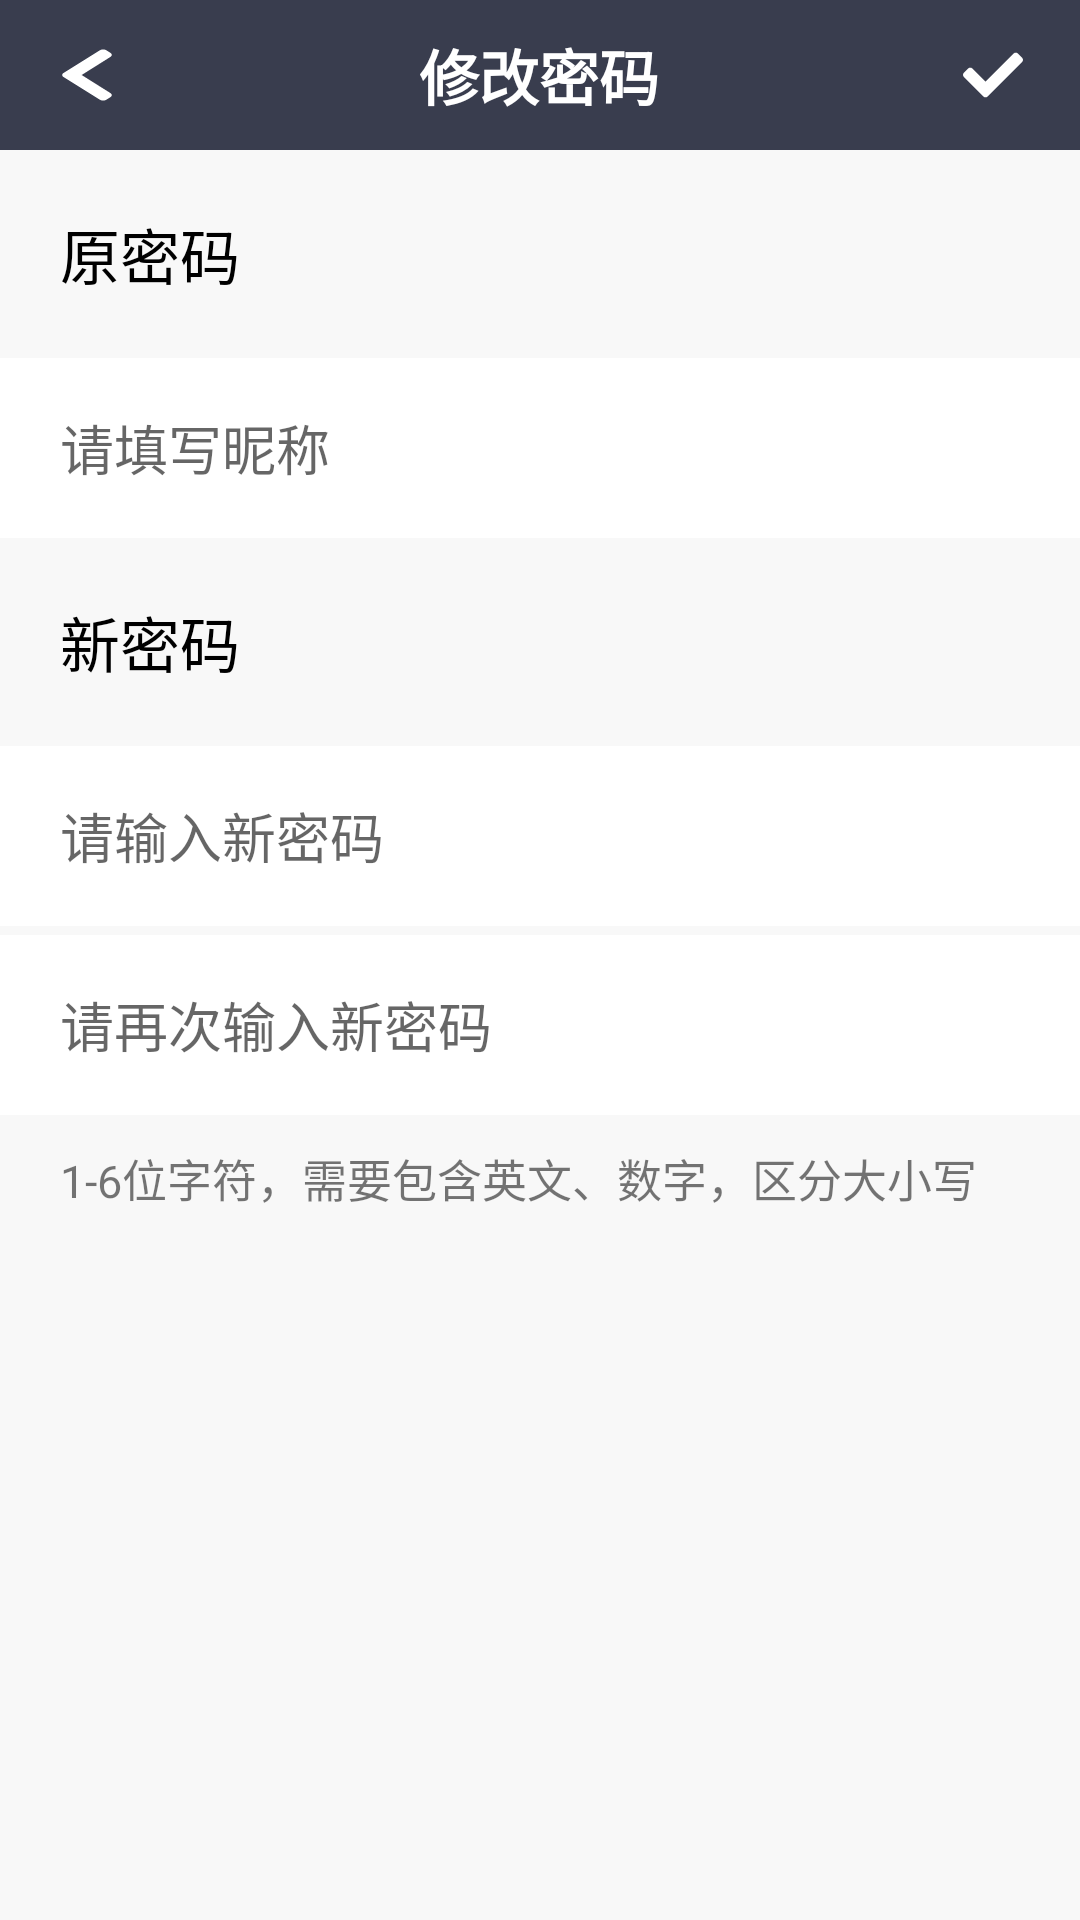

This screen was rendered from an Android layout file. Write that file and the resources it references.
<!-- AndroidManifest.xml: application theme AppTheme -->
<!-- res/layout/password_fragment.xml -->
<?xml version="1.0" encoding="utf-8"?>
<androidx.constraintlayout.widget.ConstraintLayout xmlns:android="http://schemas.android.com/apk/res/android"
    xmlns:tools="http://schemas.android.com/tools"
    android:layout_width="match_parent"
    android:layout_height="match_parent"
    android:background="#f8f8f8"
    xmlns:app="http://schemas.android.com/apk/res-auto"
    tools:context=".ui.settings.password.PasswordFragment">

    <LinearLayout
        android:id="@+id/name_l1"
        android:layout_width="match_parent"
        android:layout_height="50dp"
        android:background="@color/colorBackground"
        app:layout_constraintTop_toTopOf="parent">

        <ImageView
            android:id="@+id/password_back"
            android:clickable="true"
            android:layout_width="50dp"
            android:layout_height="50dp"
            android:padding="15dp"
            android:layout_gravity="center"
            android:layout_weight="1"
            app:srcCompat="@drawable/ic_back" />

        <TextView
            android:layout_width="wrap_content"
            android:layout_height="40dp"
            android:layout_gravity="center"
            android:layout_weight="20"
            android:gravity="center"
            android:text="修改密码"
            android:textColor="#ffffff"
            android:textSize="20sp"
            android:textStyle="bold"/>
        <ImageView
            android:id="@+id/password_submit"
            android:clickable="true"
            android:layout_width="50dp"
            android:layout_height="50dp"
            android:padding="15dp"
            android:layout_gravity="center"
            android:layout_weight="1"
            app:srcCompat="@drawable/ic_check" />

    </LinearLayout>

    <TextView
        android:id="@+id/password_text"
        android:layout_width="wrap_content"
        android:layout_height="wrap_content"
        android:layout_marginTop="20dp"
        android:layout_marginLeft="20dp"
        android:text="原密码"
        android:textColor="#000000"
        android:textSize="20dp"
        app:layout_constraintStart_toStartOf="parent"
        app:layout_constraintTop_toBottomOf="@+id/name_l1" />

    <LinearLayout
        android:id="@+id/name_l2"
        android:layout_width="match_parent"
        android:layout_height="60dp"
        android:layout_marginTop="20dp"
        android:background="#ffffff"
        app:layout_constraintTop_toBottomOf="@+id/password_text">
        <EditText
            android:id="@+id/editText"
            android:layout_width="match_parent"
            android:layout_height="60dp"
            android:layout_marginLeft="5dp"
            android:layout_marginRight="5dp"
            android:paddingLeft="15dp"
            android:background="#00ffffff"
            android:hint="请填写昵称" />
    </LinearLayout>
    <TextView
        android:id="@+id/password_text2"
        android:layout_width="wrap_content"
        android:layout_height="wrap_content"
        android:layout_marginTop="20dp"
        android:layout_marginLeft="20dp"
        android:text="新密码"
        android:textColor="#000000"
        android:textSize="20dp"
        app:layout_constraintStart_toStartOf="parent"
        app:layout_constraintTop_toBottomOf="@+id/name_l2" />
    <LinearLayout
        android:id="@+id/name_l3"
        android:layout_width="match_parent"
        android:layout_height="wrap_content"
        android:layout_marginTop="20dp"
        android:background="#ffffff"
        app:layout_constraintTop_toBottomOf="@+id/password_text2">
        <EditText
            android:id="@+id/editText1"
            android:layout_width="match_parent"
            android:layout_height="60dp"
            android:layout_marginLeft="5dp"
            android:layout_marginRight="5dp"
            android:paddingLeft="15dp"
            android:background="#00ffffff"
            android:hint="请输入新密码" />
    </LinearLayout>
    <LinearLayout
        android:id="@+id/name_l4"
        android:layout_width="match_parent"
        android:layout_height="wrap_content"
        android:layout_marginTop="3dp"
        android:background="#ffffff"
        app:layout_constraintTop_toBottomOf="@+id/name_l3">
        <EditText
            android:id="@+id/editText2"
            android:layout_width="match_parent"
            android:layout_height="60dp"
            android:layout_marginLeft="5dp"
            android:layout_marginRight="5dp"
            android:background="#00ffffff"
            android:paddingLeft="15dp"
            android:hint="请再次输入新密码" />
    </LinearLayout>
    <TextView
        android:layout_width="wrap_content"
        android:layout_height="wrap_content"
        android:layout_marginTop="10dp"
        android:layout_marginLeft="20dp"
        android:text="1-6位字符，需要包含英文、数字，区分大小写"
        android:textSize="15dp"
        app:layout_constraintStart_toStartOf="parent"
        app:layout_constraintTop_toBottomOf="@+id/name_l4" />


</androidx.constraintlayout.widget.ConstraintLayout>
<!-- resources referenced by this layout -->
<resources>
  <color name="colorBackground">#393d4e</color>
  <!-- drawable ic_back (drawable) -->
  <vector xmlns:android="http://schemas.android.com/apk/res/android"
      android:width="24dp"
      android:height="24dp"
      android:viewportWidth="320"
      android:viewportHeight="512">
    <path
        android:fillColor="#ffffff"
        android:pathData="M34.52,239.03L228.87,44.69c9.37,-9.37 24.57,-9.37 33.94,0l22.67,22.67c9.36,9.36 9.37,24.52 0.04,33.9L131.49,256l154.02,154.75c9.34,9.38 9.32,24.54 -0.04,33.9l-22.67,22.67c-9.37,9.37 -24.57,9.37 -33.94,0L34.52,272.97c-9.37,-9.37 -9.37,-24.57 0,-33.94z"/>
  </vector>
  <!-- drawable ic_check (drawable) -->
  <vector xmlns:android="http://schemas.android.com/apk/res/android"
      android:width="24dp"
      android:height="24dp"
      android:viewportWidth="512"
      android:viewportHeight="512">
    <path
        android:fillColor="#ffffff"
        android:pathData="M173.898,439.404l-166.4,-166.4c-9.997,-9.997 -9.997,-26.206 0,-36.204l36.203,-36.204c9.997,-9.998 26.207,-9.998 36.204,0L192,312.69 432.095,72.596c9.997,-9.997 26.207,-9.997 36.204,0l36.203,36.204c9.997,9.997 9.997,26.206 0,36.204l-294.4,294.401c-9.998,9.997 -26.207,9.997 -36.204,-0.001z"/>
  </vector>
  <style name="AppTheme" parent="Theme.AppCompat.Light.DarkActionBar">
          
          <item name="colorPrimary">@color/colorPrimary</item>
          <item name="colorPrimaryDark">@color/colorPrimaryDark</item>
          <item name="colorAccent">@color/colorAccent</item>
      </style>
  <color name="colorPrimary">#31adb6</color>
  <color name="colorPrimaryDark">#393d4e</color>
  <color name="colorAccent">#03DAC5</color>
</resources>
